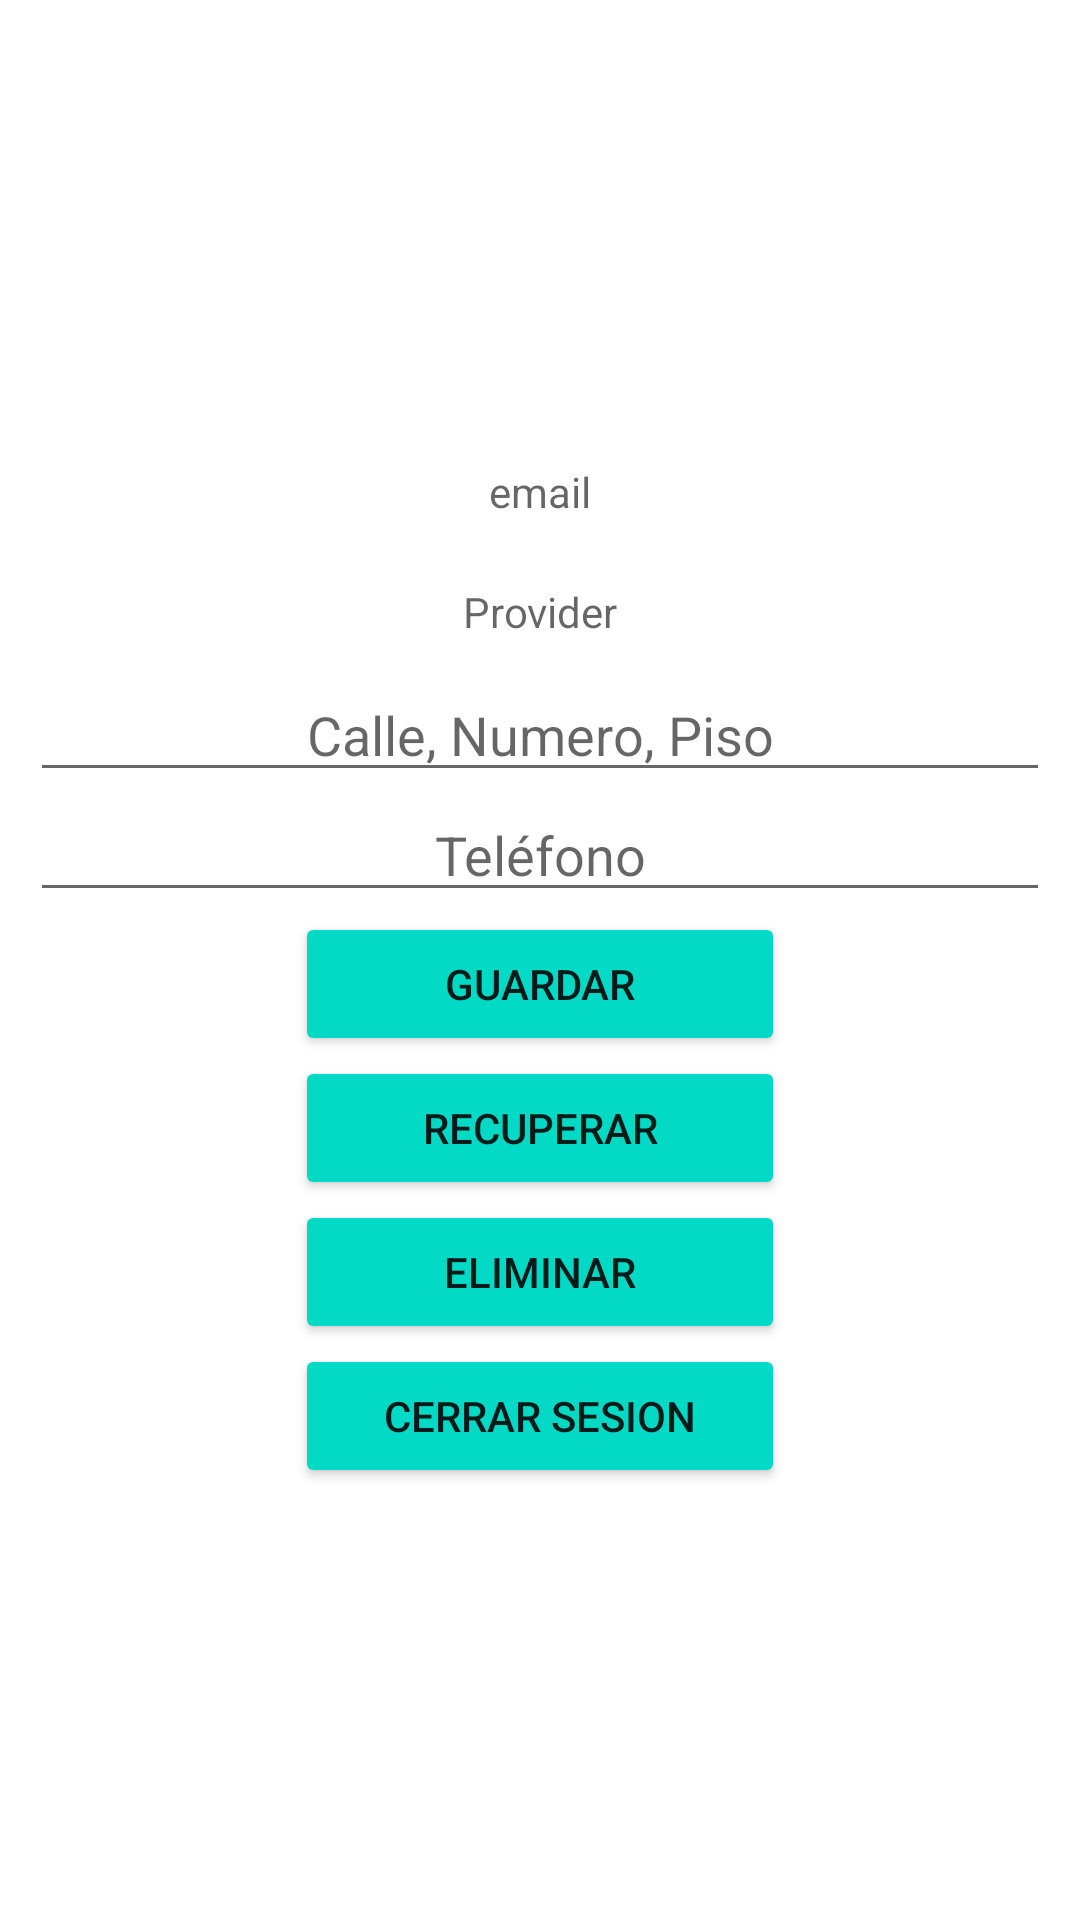

This screen was rendered from an Android layout file. Write that file and the resources it references.
<!-- AndroidManifest.xml: application theme Theme.PruebaFriebase -->
<!-- res/layout/activity_home.xml -->
<?xml version="1.0" encoding="utf-8"?>
<androidx.constraintlayout.widget.ConstraintLayout xmlns:android="http://schemas.android.com/apk/res/android"
    xmlns:app="http://schemas.android.com/apk/res-auto"
    xmlns:tools="http://schemas.android.com/tools"
    android:layout_width="match_parent"
    android:layout_height="match_parent"
    tools:context=".HomeActivity">

    <LinearLayout
        android:layout_width="match_parent"
        android:layout_height="match_parent"
        android:layout_gravity="center"
        android:layout_margin="10dp"
        android:gravity="center"
        android:orientation="vertical"
        tools:context=".MainActivity">

        <TextView
            android:id="@+id/etEmail"
            android:layout_width="match_parent"
            android:layout_height="40dp"
            android:ems="10"
            android:gravity="center"
            android:hint="email"
            android:inputType="textEmailAddress" />

        <TextView
            android:id="@+id/etProvider"
            android:layout_width="match_parent"
            android:layout_height="40dp"
            android:layout_gravity="center"
            android:ems="10"
            android:gravity="center"
            android:hint="Provider"
            android:inputType="textPersonName" />

        <EditText
            android:id="@+id/tvDireccion"
            android:layout_width="match_parent"
            android:layout_height="40dp"
            android:layout_gravity="center"
            android:ems="10"
            android:gravity="center"
            android:hint="Calle, Numero, Piso"
            android:inputType="textPersonName" />

        <EditText
            android:id="@+id/tvPhone"
            android:layout_width="match_parent"
            android:layout_height="40dp"
            android:ems="10"
            android:gravity="center"
            android:hint="Teléfono"
            android:inputType="phone" />

        <LinearLayout
            android:layout_width="match_parent"
            android:layout_height="wrap_content"
            android:layout_gravity="center"
            android:gravity="center"

            android:orientation="vertical">

            <Button
                android:id="@+id/bGuardar"
                android:layout_width="wrap_content"
                android:layout_height="wrap_content"
                android:layout_weight="1"
                android:backgroundTint="@color/teal_200"
                android:ems="10"


                android:text="Guardar" />

            <Button
                android:id="@+id/bRuperar"
                android:layout_width="wrap_content"
                android:layout_height="wrap_content"
                android:layout_weight="1"
                android:backgroundTint="@color/teal_200"
                android:ems="10"


                android:text="Recuperar" />

            <Button
                android:id="@+id/bEliminar"
                android:layout_width="wrap_content"
                android:layout_height="wrap_content"
                android:layout_weight="1"
                android:backgroundTint="@color/teal_200"
                android:ems="10"


                android:text="Eliminar" />



            <Button
                android:id="@+id/bCerrarSesion"
                android:layout_width="wrap_content"
                android:layout_height="wrap_content"
                android:layout_weight="1"
                android:backgroundTint="@color/teal_200"
                android:ems="10"


                android:text="Cerrar sesion" />
        </LinearLayout>

    </LinearLayout>
</androidx.constraintlayout.widget.ConstraintLayout>
<!-- resources referenced by this layout -->
<resources>
  <color name="teal_200">#FF03DAC5</color>
  <style name="Theme.PruebaFriebase" parent="Theme.MaterialComponents.DayNight.DarkActionBar">
          
          <item name="colorPrimary">@color/purple_500</item>
          <item name="colorPrimaryVariant">@color/purple_700</item>
          <item name="colorOnPrimary">@color/white</item>
          
          <item name="colorSecondary">@color/teal_200</item>
          <item name="colorSecondaryVariant">@color/teal_700</item>
          <item name="colorOnSecondary">@color/black</item>
          
          <item name="android:statusBarColor" tools:targetApi="l">?attr/colorPrimaryVariant</item>
          
      </style>
  <color name="purple_500">#FF6200EE</color>
  <color name="purple_700">#FF3700B3</color>
  <color name="white">#FFFFFFFF</color>
  <color name="teal_700">#FF018786</color>
  <color name="black">#FF000000</color>
</resources>
